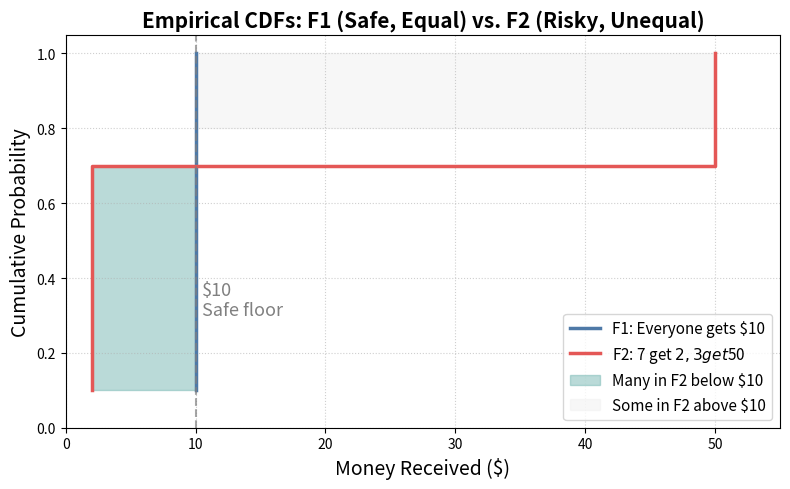

This figure's Python source:
import numpy as np
import matplotlib.pyplot as plt

# F1: everyone gets $10
F1_values = np.full(10, 10)

# F2: 7 get $2, 3 get $50
F2_values = np.array([2]*7 + [50]*3)

# Sort values for CDF plot
F1_sorted = np.sort(F1_values)
F2_sorted = np.sort(F2_values)

# Empirical CDFs
def ecdf(data):
    n = len(data)
    x = np.sort(data)
    y = np.arange(1, n+1) / n
    return x, y

x1, y1 = ecdf(F1_sorted)
x2, y2 = ecdf(F2_sorted)

plt.figure(figsize=(8, 5))
plt.step(x1, y1, where='post', color='#4E79A7', linewidth=2.5, label='F1: Everyone gets $10')
plt.step(x2, y2, where='post', color='#E45756', linewidth=2.5, label='F2: 7 get $2, 3 get $50')

# Highlight the regions
plt.fill_betweenx(y2, x2, x1[-1], where=(x2<=10), color='#76B7B2', alpha=0.5, label='Many in F2 below $10')
plt.fill_betweenx(y2, x2, x1[-1], where=(x2>10), color='#F1F1F1', alpha=0.5, label='Some in F2 above $10')

plt.axvline(10, color='grey', linestyle='--', alpha=0.7)
plt.text(10.5, 0.3, '$10\nSafe floor', color='grey', fontsize=13)

plt.xlabel('Money Received ($)', fontsize=14)
plt.ylabel('Cumulative Probability', fontsize=14)
plt.title('Empirical CDFs: F1 (Safe, Equal) vs. F2 (Risky, Unequal)', fontsize=15, weight='bold')
plt.legend(fontsize=11, loc='lower right')
plt.ylim([0, 1.05])
plt.xlim([0, 55])
plt.grid(True, linestyle=':', alpha=0.6)
plt.tight_layout()
plt.show()
